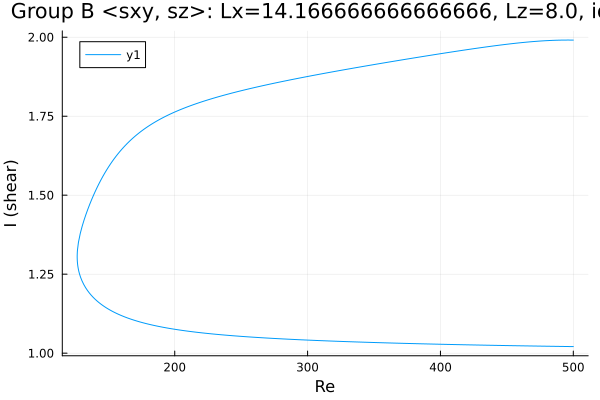

Data behind this chart, as committed beside it:
Re, shear
500.0, 1.021
499.2, 1.021
497.8, 1.021
496.4, 1.021
495, 1.021
493.5, 1.021
492.1, 1.021
490.7, 1.021
489.3, 1.022
487.9, 1.022
486.5, 1.022
485.1, 1.022
483.6, 1.022
482.2, 1.022
480.8, 1.022
479.4, 1.022
478, 1.022
476.6, 1.022
475.2, 1.022
473.7, 1.022
472.3, 1.023
470.9, 1.023
469.5, 1.023
468.1, 1.023
466.7, 1.023
465.3, 1.023
463.8, 1.023
462.4, 1.023
461, 1.023
459.6, 1.023
458.2, 1.024
456.8, 1.024
455.4, 1.024
453.9, 1.024
452.5, 1.024
451.1, 1.024
449.7, 1.024
448.3, 1.024
446.9, 1.024
445.5, 1.024
444, 1.025
442.6, 1.025
441.2, 1.025
439.8, 1.025
438.4, 1.025
437, 1.025
435.6, 1.025
434.1, 1.025
432.7, 1.025
431.3, 1.026
429.9, 1.026
428.5, 1.026
427.1, 1.026
425.7, 1.026
424.2, 1.026
422.8, 1.026
421.4, 1.026
420, 1.027
418.6, 1.027
417.2, 1.027
... 537 more rows
